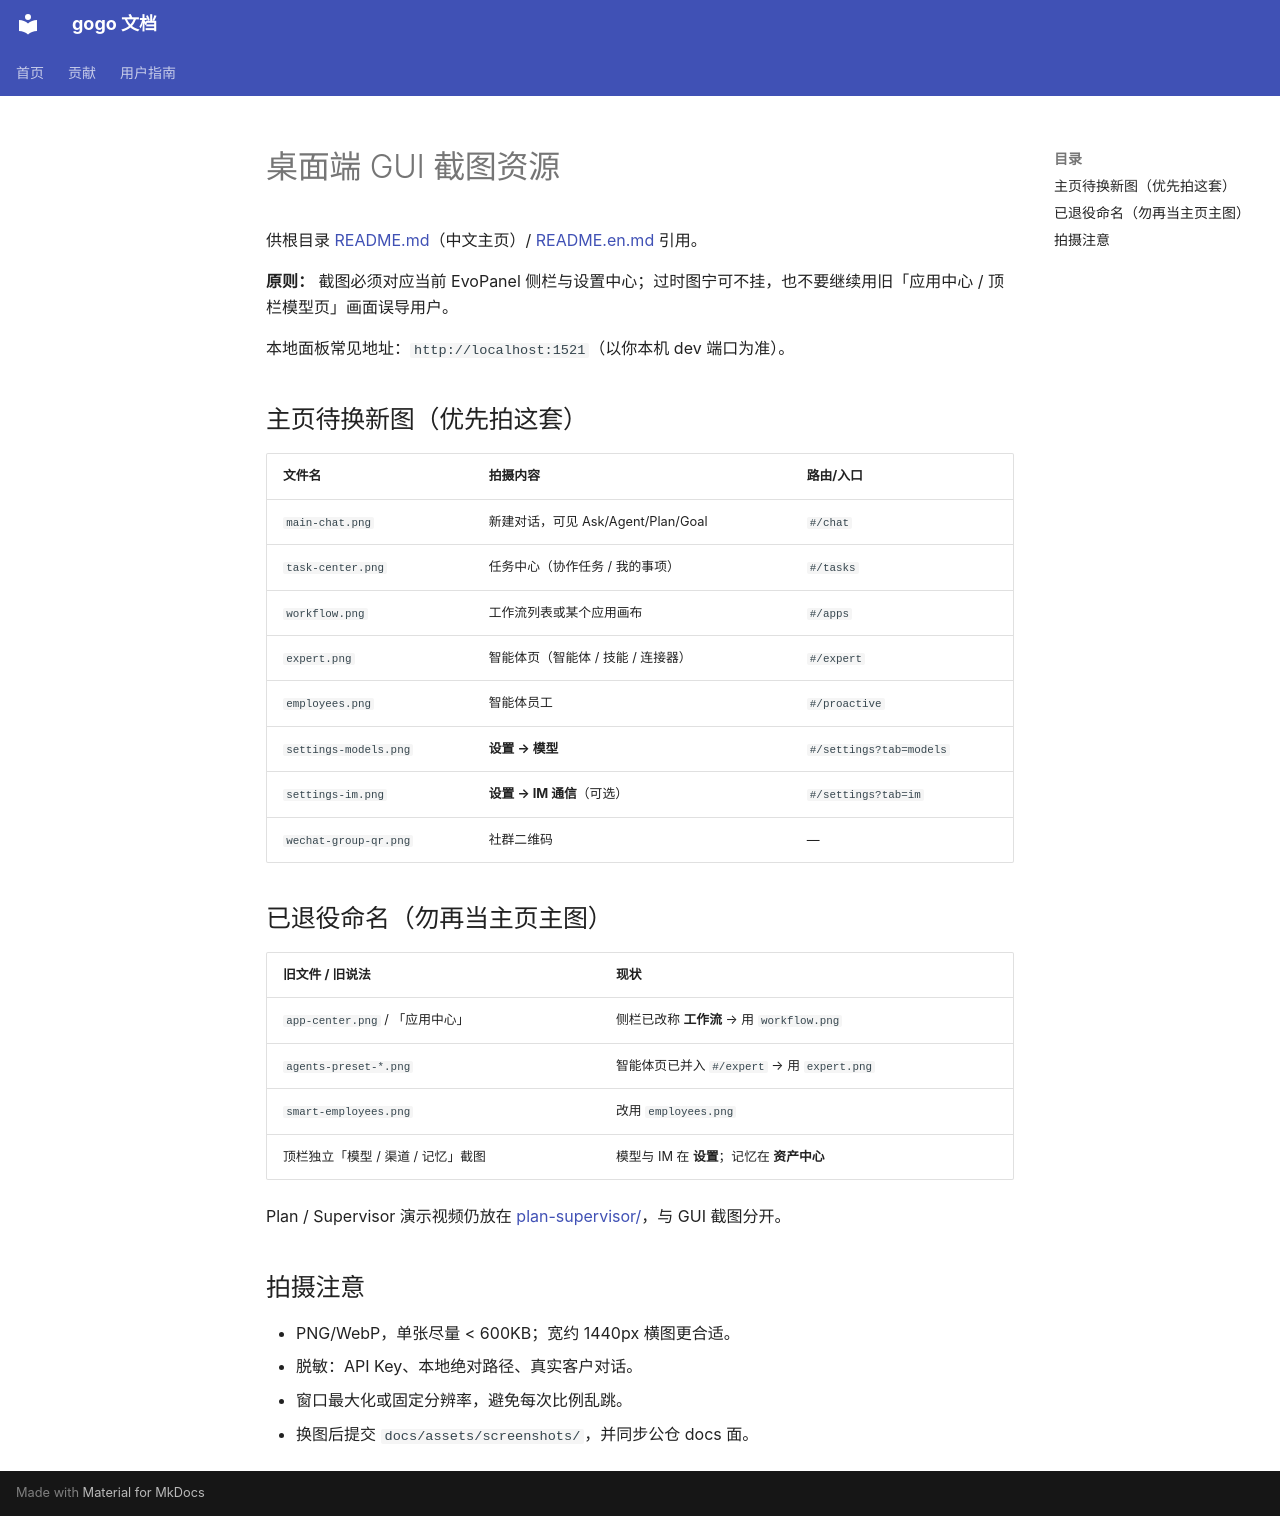

repository: CharonZou/gogo · page: assets/screenshots/index.html · generator: mkdocs

# 桌面端 GUI 截图资源

供根目录 [README.md](../../README.md)（中文主页）/ [README.en.md](../../README.en.md) 引用。

**原则：** 截图必须对应当前 EvoPanel 侧栏与设置中心；过时图宁可不挂，也不要继续用旧「应用中心 / 顶栏模型页」画面误导用户。

本地面板常见地址：`http://localhost:1521`（以你本机 dev 端口为准）。

## 主页待换新图（优先拍这套）

| 文件名 | 拍摄内容 | 路由/入口 |
|--------|----------|-----------|
| `main-chat.png` | 新建对话，可见 Ask/Agent/Plan/Goal | `#/chat` |
| `task-center.png` | 任务中心（协作任务 / 我的事项） | `#/tasks` |
| `workflow.png` | 工作流列表或某个应用画布 | `#/apps` |
| `expert.png` | 智能体页（智能体 / 技能 / 连接器） | `#/expert` |
| `employees.png` | 智能体员工 | `#/proactive` |
| `settings-models.png` | **设置 → 模型** | `#/settings?tab=models` |
| `settings-im.png` | **设置 → IM 通信**（可选） | `#/settings?tab=im` |
| `wechat-group-qr.png` | 社群二维码 | — |

## 已退役命名（勿再当主页主图）

| 旧文件 / 旧说法 | 现状 |
|-----------------|------|
| `app-center.png` / 「应用中心」 | 侧栏已改称 **工作流** → 用 `workflow.png` |
| `agents-preset-*.png` | 智能体页已并入 `#/expert` → 用 `expert.png` |
| `smart-employees.png` | 改用 `employees.png` |
| 顶栏独立「模型 / 渠道 / 记忆」截图 | 模型与 IM 在 **设置**；记忆在 **资产中心** |

Plan / Supervisor 演示视频仍放在 [plan-supervisor/](../plan-supervisor/README.md)，与 GUI 截图分开。

## 拍摄注意

- PNG/WebP，单张尽量 &lt; 600KB；宽约 1440px 横图更合适。
- 脱敏：API Key、本地绝对路径、真实客户对话。
- 窗口最大化或固定分辨率，避免每次比例乱跳。
- 换图后提交 `docs/assets/screenshots/`，并同步公仓 docs 面。
